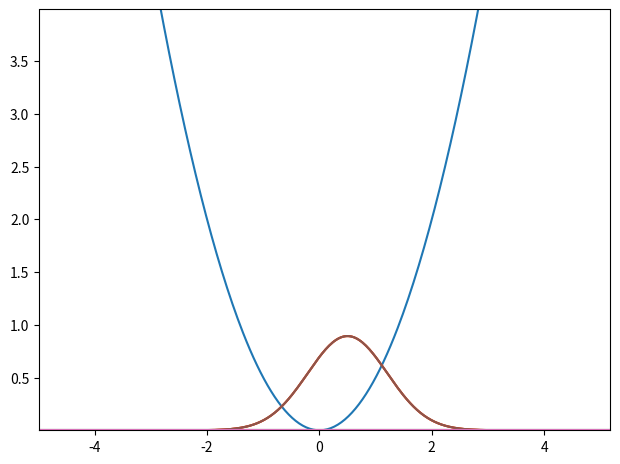

Recreate this plot in Python.
#!/usr/bin/env python

import argparse as ap, matplotlib.animation as anm, matplotlib.pyplot as plt, numpy as np

def energy(wfn):
    Ek = 0.5 * np.conj(wfn) * np.fft.ifft(k**2 * np.fft.fft(wfn))
    Er = np.conj(wfn) * V * wfn; return np.sum(Ek + Er).real * dx

if __name__ == "__main__":
    # SECTION FOR PARSING COMMAND LINE ARGUMENTS =======================================================================================================================================================

    # create the parser
    parser = ap.ArgumentParser(
        prog="eqdet.py", description="Exact Quantum Adiabatic Dynamics Educational Toolkit", add_help=False,
        formatter_class=lambda prog: ap.HelpFormatter(prog, max_help_position=128)
    )

    # add the arguments
    parser.add_argument("-h", "--help", help="Print this help message.", action="store_true")
    parser.add_argument("-i", "--iters", help="Maximum number of iterations. (default: %(default)s)", type=int, default=1000)
    parser.add_argument("-n", "--nstate", help="Number of states to consider. (default: %(default)s)", type=int, default=3)
    parser.add_argument("-p", "--points", help="Number of discretization points. (default: %(default)s)", type=int, default=1024)
    parser.add_argument("-r", "--range", help="Range for the calculated wavefunction. (default: %(default)s)", nargs=2, type=float, default=[-16, 16])
    parser.add_argument("-s", "--tstep", help="Time step of the propagation. (default: %(default)s)", type=float, default=0.1)
    parser.add_argument("-t", "--threshold", help="Convergence threshold for the wavefunction. (default: %(default)s)", type=float, default=1e-12)

    # add the flags
    parser.add_argument("--real", help="Perform the real time propagation.", action="store_true")

    # parse the arguments
    args = parser.parse_args()

    # print the help message if the flag is set
    if args.help: parser.print_help(); exit()

    # VARIABLE INITIALIZATION ==========================================================================================================================================================================

    # define the discretization step and state array
    dx, states = (args.range[1] - args.range[0]) / (args.points - 1), list()

    # define x and k space
    x, k = np.linspace(args.range[0], args.range[1], args.points), 2 * np.pi * np.fft.fftfreq(args.points, dx)

    # define initial wavefunction and potential
    psi0, V = np.exp(-(x - 0.5)**2), 0.5 * x**2

    # define R and K operators for real and imaginary time propagation
    Rr, Kr = np.exp(-0.5j * V * args.tstep), np.exp(-0.5j * k**2 * args.tstep)
    Ri, Ki = np.exp(-0.5 * V * args.tstep), np.exp(-0.5 * k**2 * args.tstep)

    # WAVEFUNCTION PROPAGATION =========================================================================================================================================================================

    # propagate each state
    for i in range(args.nstate):
        # define initial wavefunction
        psi = [0j + psi0 / np.sqrt(np.sum(np.abs(psi0)**2) * dx)]

        # loop over imaginary and real time
        for R, K in zip([Ri, Rr], [Ki, Kr]):
            # break if real time propagation is not required
            if not args.real and np.array_equal(R, Rr) and np.array_equal(K, Kr): break

            # reset the wavefunction guess for real time propagation
            if np.array_equal(R, Rr) and np.array_equal(K, Kr): psi = [psi[-1]]
            
            # propagate the wavefunction
            for _ in range(args.iters):
                # apply R and K operators and append to wavefunction list
                psi.append(R * np.fft.ifft(K * np.fft.fft(R * psi[-1])));

                # apply Gram-Schmidt orthogonalization
                for j in (j for j in range(i)):
                    psi[-1] -= np.sum(np.conj(states[j][-1]) * psi[-1]) * states[j][-1] * dx

                # normalize wavefunction
                psi[-1] /= np.sqrt(np.sum(np.abs(psi[-1])**2) * dx)

                # break if wavefunction has converged
                if np.sum(np.abs(psi[-1] - psi[-2])**2) < args.threshold or np.abs(energy(psi[-1]) - energy(psi[-2])) < args.threshold: break

        # append wavefunction to list of states and print energy
        states.append(psi); print("E_{}:".format(i), energy(psi[-1]))

    # RESULTS AND PLOTTING =============================================================================================================================================================================

    # define probability density
    D = [[energy(psi) + np.abs(psi)**2 for psi in state] for state in states]

    # create the figure and definte tight layout
    [fig, ax] = plt.subplots(); plt.tight_layout()

    # define minimum and maximum x values for plotting
    xmin = np.min([np.min([np.min(x[np.abs(psi)**2 > 1e-8]) for psi in Si]) for Si in states])
    xmax = np.max([np.max([np.max(x[np.abs(psi)**2 > 1e-8]) for psi in Si]) for Si in states])

    # define maximum y values for plotting
    ymaxreal = max([max([energy(psi) + np.real(psi).max() for psi in state]) for state in states])
    ymaximag = max([max([energy(psi) + np.imag(psi).max() for psi in state]) for state in states])

    # define the minimum y values for plotting
    yminreal = min([min([energy(psi) + np.real(psi).min() for psi in state]) for state in states])
    yminimag = min([min([energy(psi) + np.imag(psi).min() for psi in state]) for state in states])

    # set limits of the plot
    ax.set_xlim(xmin, xmax); ax.set_ylim(np.block([V, yminreal, yminimag]).min(), max([ymaxreal, ymaximag]))

    # plot the potential and initial wavefunctions
    ax.plot(x, V); plots = [[ax.plot(x, np.real(state[0]))[0], ax.plot(x, np.imag(state[0]))[0]] for state in states]

    # animation update function
    def update(j):
        for i in range(len(plots)): plots[i][0].set_ydata(energy(states[i][j if j < len(states[i]) else -1]) + np.real(states[i][j if j < len(states[i]) else -1]))
        for i in range(len(plots)): plots[i][1].set_ydata(energy(states[i][j if j < len(states[i]) else -1]) + np.imag(states[i][j if j < len(states[i]) else -1]))

    # animate the wavefunction
    ani = anm.FuncAnimation(fig, update, frames=np.max([len(state) for state in states]), interval=30); plt.show(); plt.close("all") # type: ignore
